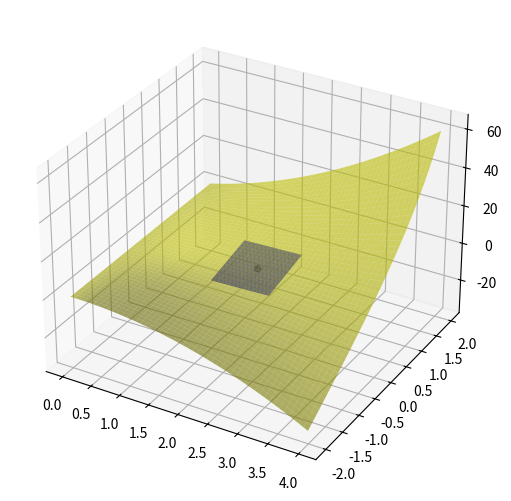

This chart was generated by the following Python code:
# 切平面及多元微分、梯度的关系

# f=x^2*y+x*e^y，f在(2,0)处的切平面
# f'x=2xy+e^y
# f'y=x^2+xe^y
# f'x(2,0)=1
# f'y(2,0)=6
# 故切平面为p(x,y)=f(2,0)+1(x-2)+6y=x+6y

# 切平面方程很容易想象：从(2,0)出发，沿着x轴方向走则高度变化为(x-2)乘x方向的梯度1，沿着y轴方向走则高度变化为(y-0)乘y方向的梯度6，
# 于是高度的总变化即构成了切平面的方程
# 切平面方程可变化为dz=▽f·(dx,dy)，在切点附近，可用dz近似替代△z（△z是曲面上z的变化，dz一般为z的微分，这里可视为切平面上z的变化）

from matplotlib import pyplot as plt
import numpy as np
from mpl_toolkits.mplot3d import Axes3D
from math import e

fig = plt.figure()
# 3.4版本后auto_add_to_figure被弃用
# ax = Axes3D(fig)
# 可使用如下代码代替
# ax = fig.add_subplot(111, projection='3d')
# 或
ax = Axes3D(fig)
fig.add_axes(ax)


def f(x, y):
    return x ** 2 * y + x * e ** y


def g(x, y):
    return x + 6 * y


ax.scatter(2, 0, f(2, 0), color='k')

x = np.arange(0, 4, 0.01)
y = np.arange(-2, 2, 0.01)
x, y = np.meshgrid(x, y)  # Return coordinate matrices from coordinate vectors
ax.plot_surface(x, y, f(x, y), color='y', alpha=0.6)

x = np.arange(1.5, 2.5, 0.01)
y = np.arange(-0.5, 0.5, 0.01)
x, y = np.meshgrid(x, y)
ax.plot_surface(x, y, g(x, y), color='b')

plt.show()
